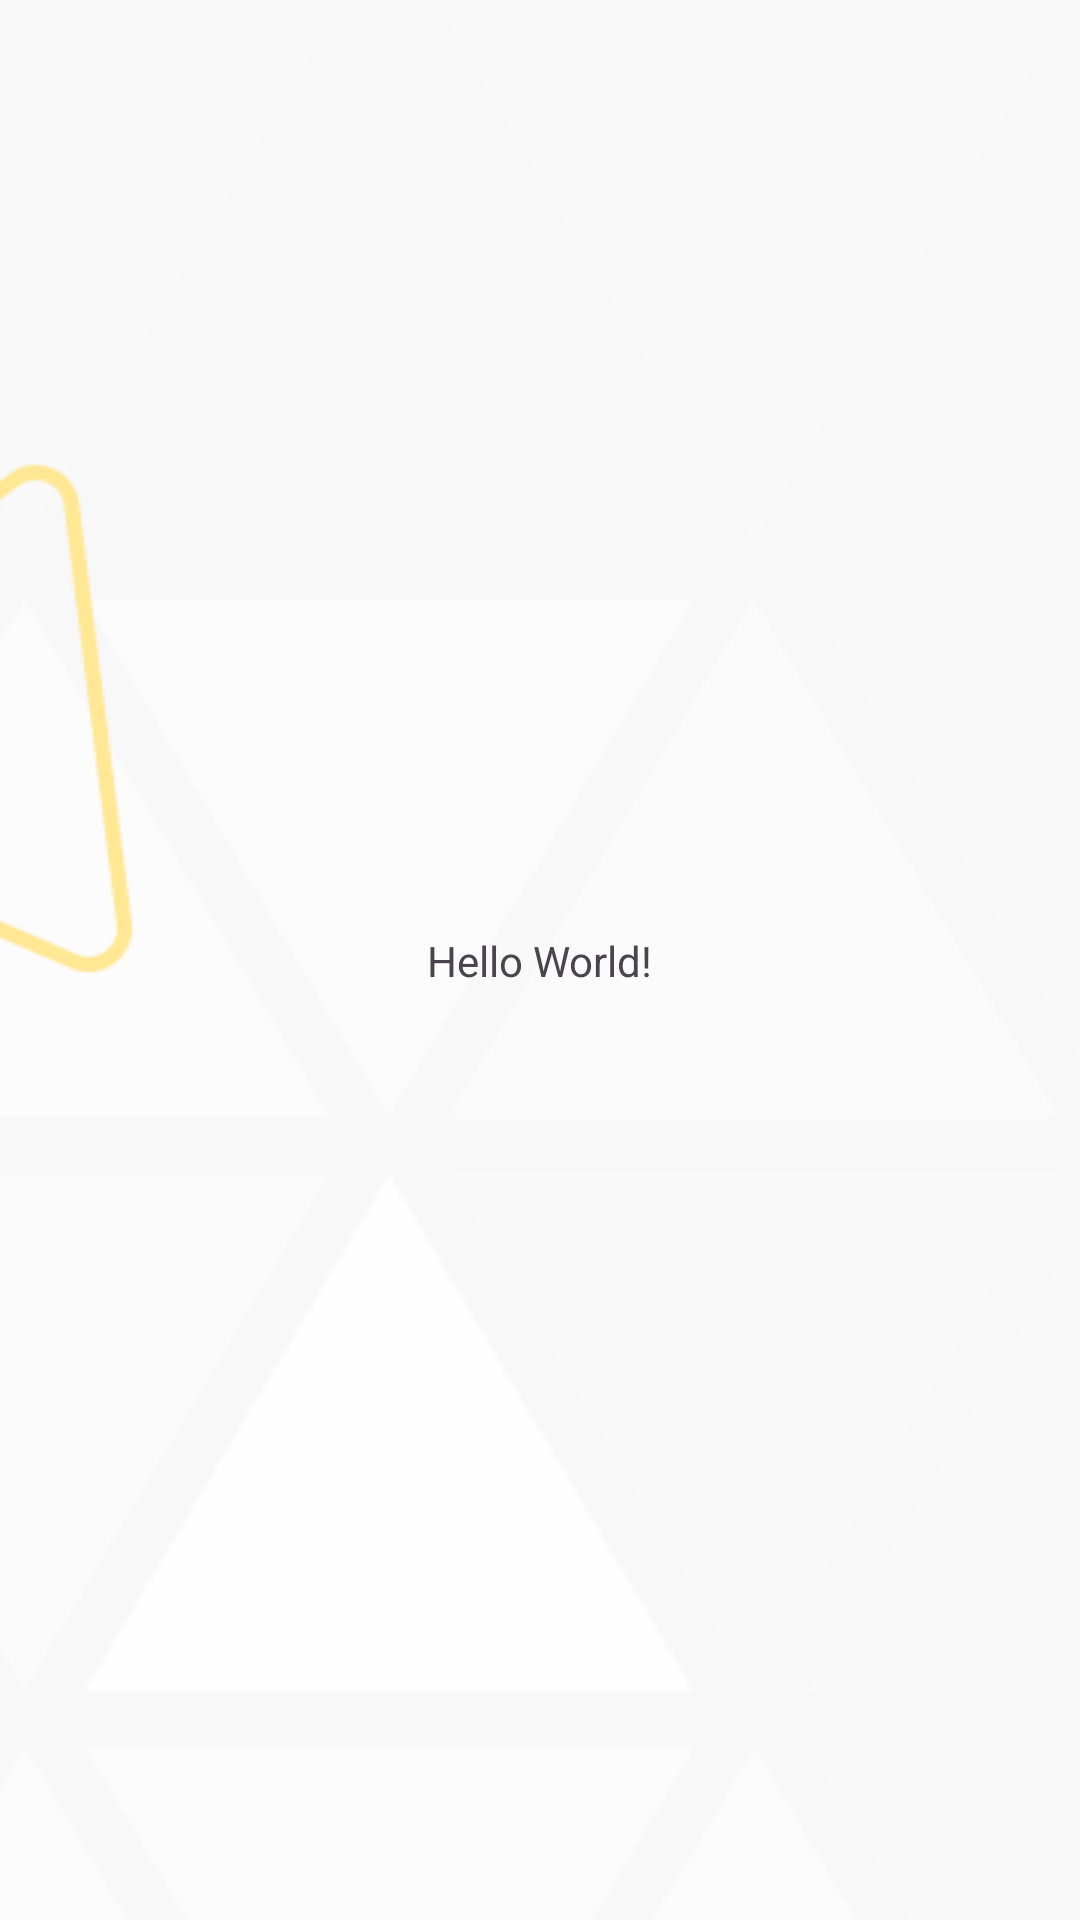

Write the Android layout XML for this screen, with the resource values it uses.
<!-- AndroidManifest.xml: application theme Theme.ShoppingMall -->
<!-- res/layout/activity_main.xml -->
<?xml version="1.0" encoding="utf-8"?>
<androidx.constraintlayout.widget.ConstraintLayout xmlns:android="http://schemas.android.com/apk/res/android"
    xmlns:app="http://schemas.android.com/apk/res-auto"
    xmlns:tools="http://schemas.android.com/tools"
    android:id="@+id/main"
    android:layout_width="match_parent"
    android:layout_height="match_parent"
    tools:context=".MainActivity">

    <com.google.android.material.textview.MaterialTextView
        android:layout_width="wrap_content"
        android:layout_height="wrap_content"
        android:text="Hello World!"
        app:layout_constraintBottom_toBottomOf="parent"
        app:layout_constraintEnd_toEndOf="parent"
        app:layout_constraintStart_toStartOf="parent"
        app:layout_constraintTop_toTopOf="parent" />

</androidx.constraintlayout.widget.ConstraintLayout>
<!-- resources referenced by this layout -->
<resources>
  <style name="Theme.ShoppingMall" parent="Base.Theme.ShoppingMall" />
  <style name="Base.Theme.ShoppingMall" parent="Theme.Material3.DayNight.NoActionBar">
          
          <item name="android:windowBackground">@drawable/bg_arona</item>
  
          
          <item name="android:statusBarColor">@android:color/transparent</item>
  
          
          <item name="android:navigationBarColor">@android:color/transparent</item>
  
          
          <item name="android:windowTranslucentStatus">true</item>
  
          
          <item name="android:windowTranslucentNavigation">true</item>
      </style>
  <!-- drawable bg_arona (drawable) -->
  <?xml version="1.0" encoding="utf-8"?>
  <bitmap xmlns:android="http://schemas.android.com/apk/res/android"
      android:src="@drawable/bg_mobile"
      android:gravity="center" />
  <!-- drawable bg_mobile: png bitmap (drawable, 64510 bytes) -->
</resources>
